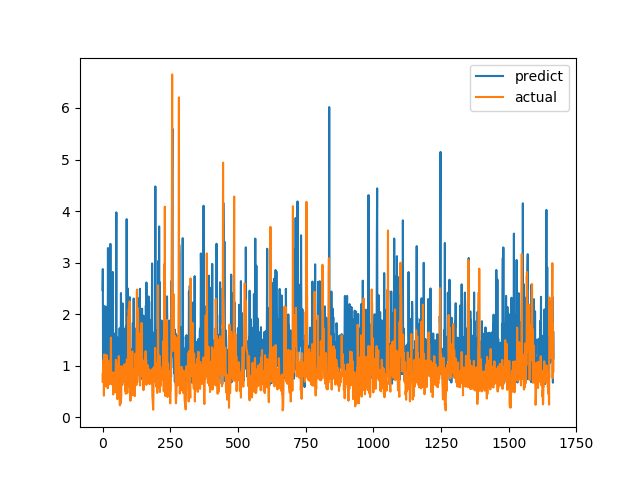

The file beside this chart, header and first rows:
predict, actual
2.467, 0.6915
2.875, 0.8558
0.7318, 0.7094
1.617, 1.015
0.8417, 1.116
0.9782, 0.4183
0.9544, 1.002
0.9174, 1.219
2.156, 1.143
1.772, 0.6528
0.9037, 0.6747
0.9457, 0.601
0.9043, 0.6695
1.019, 0.6538
1.417, 0.7814
1.15, 1.206
0.9781, 0.8469
2.146, 0.8286
1.722, 0.6482
1.013, 0.5624
3.283, 0.7183
0.8943, 1.1
1.644, 0.9542
2.586, 0.729
0.6404, 0.6694
1.117, 0.8631
0.7284, 0.6465
0.859, 0.8223
1.106, 0.9236
3.364, 0.8301
0.8511, 1.067
1.358, 1.546
0.9511, 0.6827
1.099, 0.6386
2.25, 0.6464
0.7827, 0.6881
0.7159, 0.7274
0.7911, 0.65
2.819, 0.8694
1.051, 0.4409
0.9955, 0.4519
0.8244, 0.7575
1.627, 0.4952
0.8724, 0.6851
0.7007, 0.7244
0.7983, 0.8654
0.9988, 0.74
0.9745, 0.8071
0.833, 0.8204
0.5873, 1.114
2.02, 1.109
3.975, 0.4751
0.8809, 1.039
1.467, 0.9458
1.552, 0.7878
1.087, 0.3505
0.9232, 0.9368
1.009, 0.9868
1.196, 0.647
0.8699, 1.03
... 1,606 more rows
